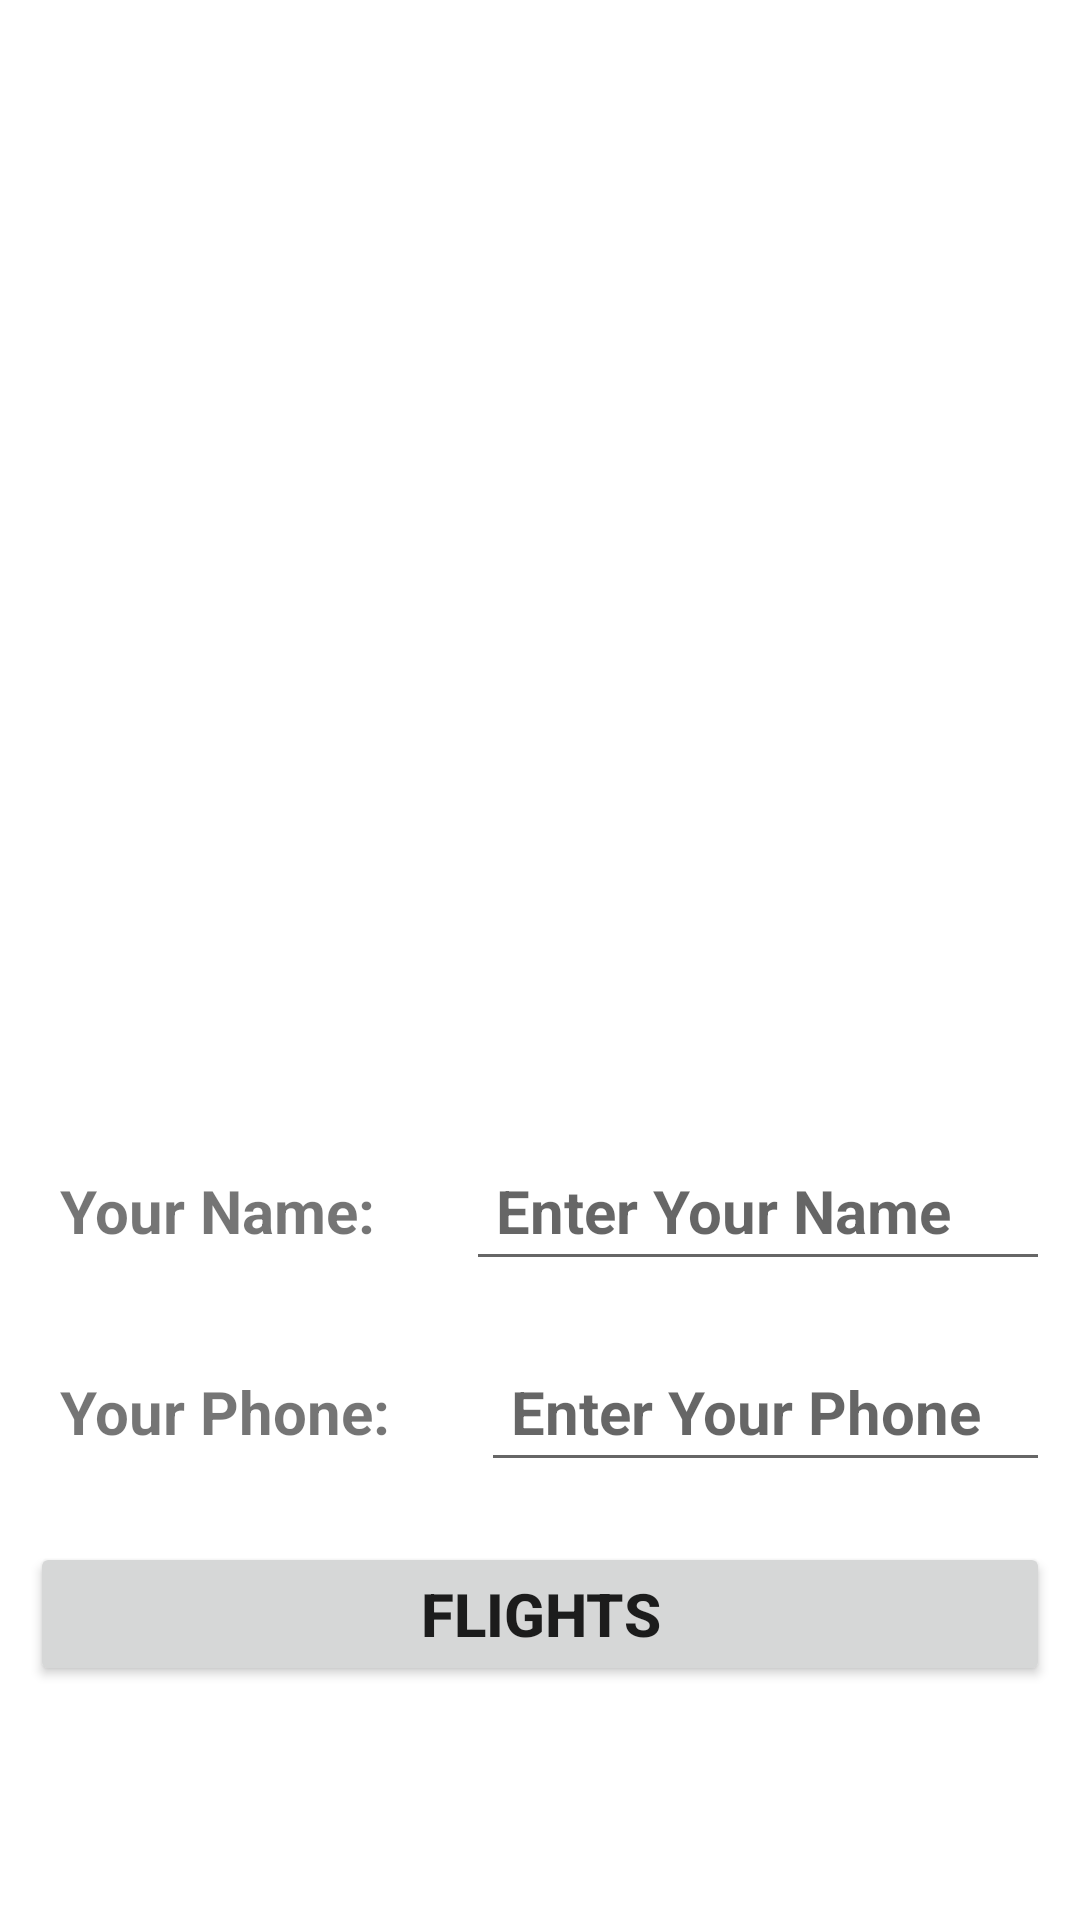

This screen was rendered from an Android layout file. Write that file and the resources it references.
<!-- AndroidManifest.xml: application theme Theme.Airline_tickets_booking -->
<!-- res/layout/activity_main.xml -->
<?xml version="1.0" encoding="utf-8"?>
<LinearLayout xmlns:android="http://schemas.android.com/apk/res/android"
    xmlns:app="http://schemas.android.com/apk/res-auto"
    xmlns:tools="http://schemas.android.com/tools"
    android:layout_width="match_parent"
    android:layout_height="match_parent"
    tools:context=".MainActivity"
    android:orientation="vertical">
    <ImageView
        android:layout_width="match_parent"
        android:layout_height="370dp"
        android:src="@drawable/flight"></ImageView>
    <LinearLayout
        android:layout_width="match_parent"
        android:layout_height="wrap_content"
        android:orientation="horizontal">
        <TextView
            style="@style/airline"
            android:layout_width="wrap_content"
            android:layout_height="wrap_content"
            android:text="Your Name:"></TextView>
        <EditText
            android:id="@+id/edt_name"
            style="@style/airline"
            android:layout_width="0dp"
            android:layout_weight="1"
            android:layout_height="wrap_content"
            android:hint="Enter Your Name"></EditText>
    </LinearLayout>
    <LinearLayout
        android:layout_width="match_parent"
        android:layout_height="wrap_content"
        android:orientation="horizontal">
        <TextView
            style="@style/airline"
            android:layout_width="wrap_content"
            android:layout_height="wrap_content"
            android:text="Your Phone:"></TextView>
        <EditText
            android:id="@+id/edt_phone"
            style="@style/airline"
            android:layout_width="0dp"
            android:layout_weight="1"
            android:layout_height="wrap_content"
            android:inputType="phone"
            android:hint="Enter Your Phone"></EditText>
    </LinearLayout>
    <LinearLayout
        android:layout_width="match_parent"
        android:layout_height="wrap_content"
        android:orientation="horizontal">
        <Button
            android:id="@+id/btn_flights"
            style="@style/airline"
            android:layout_width="0dp"
            android:layout_weight="1"
            android:layout_height="wrap_content"
            android:text="@string/flight"></Button>
    </LinearLayout>
</LinearLayout>
<!-- resources referenced by this layout -->
<resources>
  <string name="flight">FLIGHTS</string>
  <style name="airline">
          <item name="android:layout_margin">10dp</item>
          <item name="android:padding">10dp</item>
          <item name="android:textSize">20sp</item>
          <item name="android:textStyle">bold</item>
      </style>
  <style name="Theme.Airline_tickets_booking" parent="Theme.MaterialComponents.DayNight.DarkActionBar">
          
          <item name="colorPrimary">@color/purple_500</item>
          <item name="colorPrimaryVariant">@color/purple_700</item>
          <item name="colorOnPrimary">@color/white</item>
          
          <item name="colorSecondary">@color/teal_200</item>
          <item name="colorSecondaryVariant">@color/teal_700</item>
          <item name="colorOnSecondary">@color/black</item>
          
          <item name="android:statusBarColor" tools:targetApi="l">?attr/colorPrimaryVariant</item>
          
      </style>
  <!-- not gathered from this repository: default colours our renderer supplied (Android Studio template values) -->
  <color name="purple_500">#FF6200EE</color>
  <color name="purple_700">#FF3700B3</color>
  <color name="teal_200">#FF03DAC5</color>
  <color name="teal_700">#FF018786</color>
  <color name="black">#FF000000</color>
  <color name="white">#FFFFFFFF</color>
</resources>
